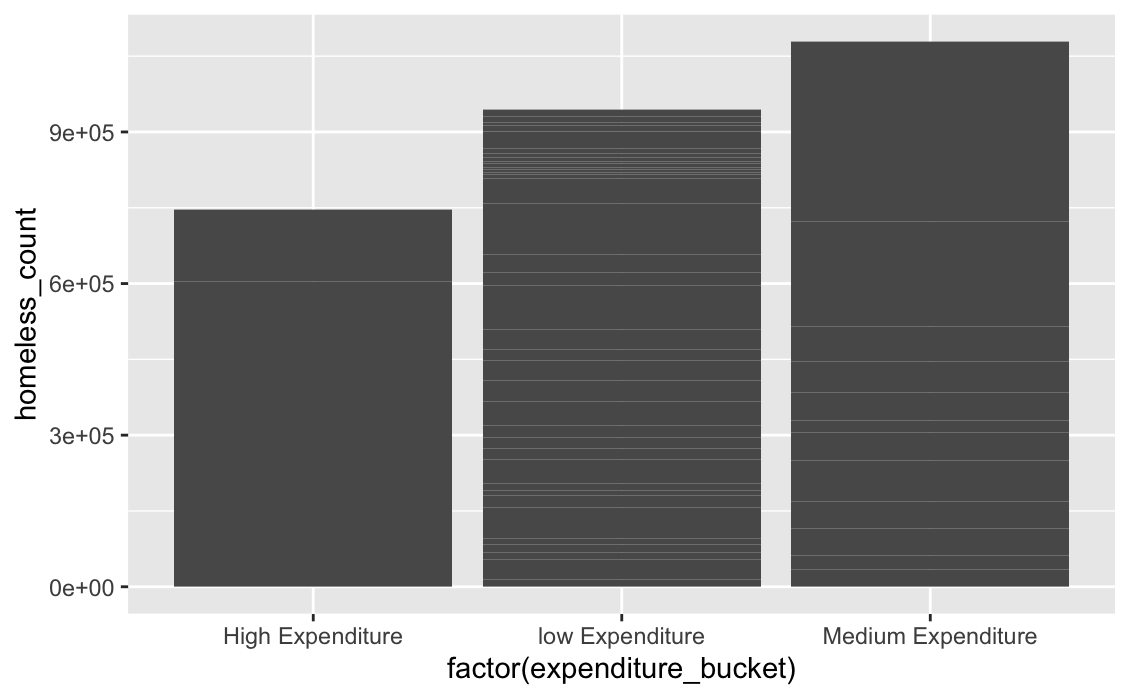

Data behind this chart, as committed beside it:
expenditure_bucket, buckets, homeless_count
High Expenditure, 2.0, 604312
High Expenditure, 2.0, 141080
Medium Expenditure, 1.0, 33404
Medium Expenditure, 1.0, 27718
Medium Expenditure, 1.0, 54016
Medium Expenditure, 1.0, 53540
Medium Expenditure, 1.0, 80986
Medium Expenditure, 1.0, 56324
Medium Expenditure, 1.0, 22402
Medium Expenditure, 1.0, 55688
Medium Expenditure, 1.0, 60848
Medium Expenditure, 1.0, 70582
Medium Expenditure, 1.0, 207228
Medium Expenditure, 1.0, 356292
low Expenditure, 0.0, 14290
low Expenditure, 0.0, 39220
low Expenditure, 0.0, 14646
low Expenditure, 0.0, 14542
low Expenditure, 0.0, 11836
low Expenditure, 0.0, 62020
low Expenditure, 0.0, 23250
low Expenditure, 0.0, 10590
low Expenditure, 0.0, 13868
low Expenditure, 0.0, 48102
low Expenditure, 0.0, 20264
low Expenditure, 0.0, 22726
low Expenditure, 0.0, 24464
low Expenditure, 0.0, 47532
low Expenditure, 0.0, 39692
low Expenditure, 0.0, 39920
low Expenditure, 0.0, 22244
low Expenditure, 0.0, 39082
low Expenditure, 0.0, 86774
low Expenditure, 0.0, 27356
low Expenditure, 0.0, 35782
low Expenditure, 0.0, 100720
low Expenditure, 0.0, 48724
low Expenditure, 0.0, 7608
low Expenditure, 0.0, 4154
low Expenditure, 0.0, 5792
low Expenditure, 0.0, 4276
low Expenditure, 0.0, 8572
low Expenditure, 0.0, 3836
low Expenditure, 0.0, 7198
low Expenditure, 0.0, 8316
low Expenditure, 0.0, 9822
low Expenditure, 0.0, 34062
low Expenditure, 0.0, 12184
low Expenditure, 0.0, 5794
low Expenditure, 0.0, 10646
low Expenditure, 0.0, 14456
